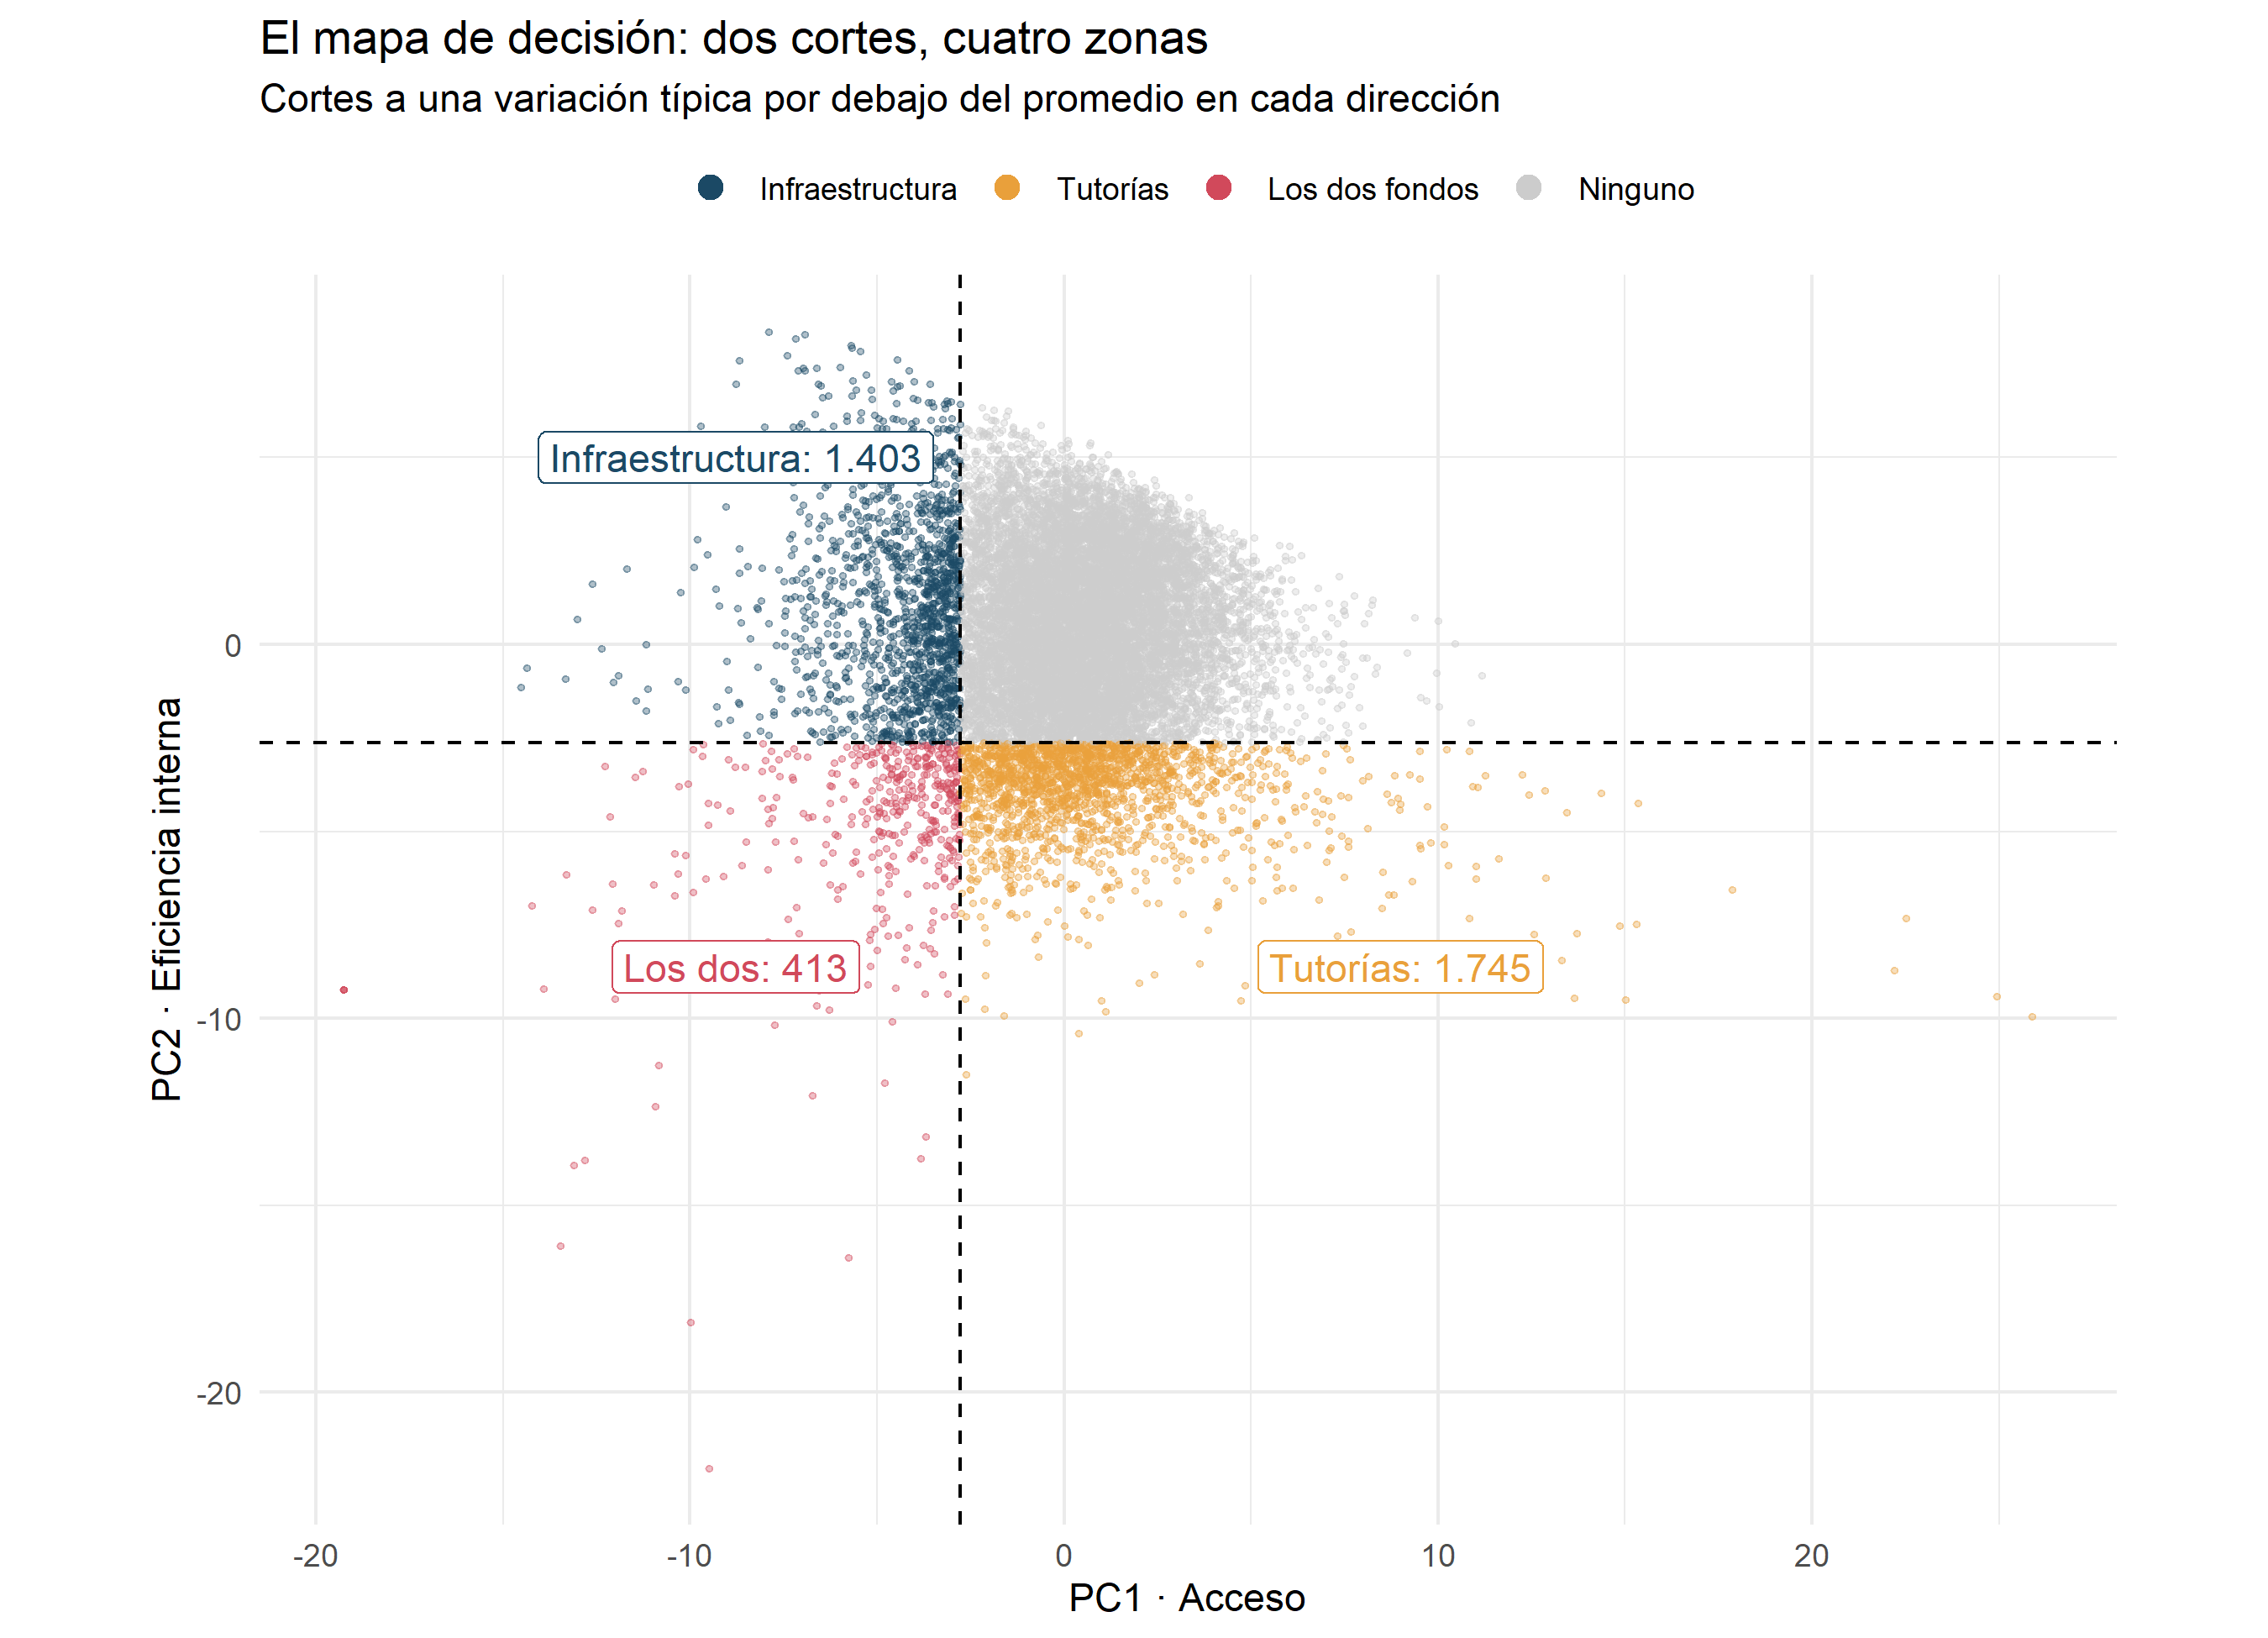

The file beside this chart, header and first rows:
Zona, Registros, Pct, Cobertura_neta, Desercion, Aprobacion, Repitencia, Pct_grupo
Infraestructura, 1403, 10.17, 59.05, 4.114, 90.5, 5.129, 55.52
Tutorías, 1745, 12.64, 100.1, 5.001, 85.67, 6.023, 20.92
Los dos fondos, 413, 2.992, 71.27, 6.584, 79.96, 9.724, 55.93
Ninguno, 10241, 74.2, 87.31, 3.079, 92.93, 3.155, 3.984
